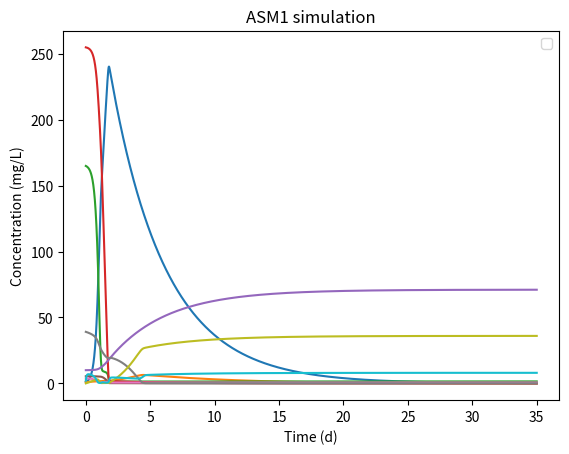

Source code (Python): (Note: this script raises an exception after producing the figure.)
'''
ASM1 implementation and example with initial data
[redacted]
Created  04/02/2014 | Modified 12/12/2018 
'''
import numpy as np                  # array()
from scipy.integrate import odeint  # function odeint(f,y0,t) to integrate ODEs
import matplotlib.pyplot as plt     # function for plotting
plt.ion()                           # turn interactive mode on

##################################################################################
# Stoichiometric & Kinetic Parameters (20 ºC), as in page 9 of ASM1 description) #
##################################################################################
YH     = 0.67  # Heterotrophic yield
YA     = 0.24  # Autotrophic yield
FP     = 0.08  # Fraction of biomass yielding particulate products
iXB    = 0.086 # Mass N / Mass COD in biomass
iXP    = 0.06  # Mass N / Mass COD in products from biomass
MuMaxH = 6     # Heterotrophic max specific growth rate
bH     = 0.62  # Heterotrophic decay rate
KS     = 20    # Half-saturation coef for heterotrophs
KOH    = 0.20  # Oxygen half saturation coef for heterotrophs
KNO    = 0.50  # Nitrate half saturation coef
MuMaxA = 0.80  # Autotrophic max specific growth rate
bA     = 0.20  # Autotrophic decay rate
KOA    = 0.4   # Oxygen  half saturation coef for autotrophs
KNH    = 1.0   # Ammonia half saturation coef for autotrophs
nG     = 0.8   # Correction factor for anoxic growth of heterotrophs
ka     = 0.08  # Ammonification rate
kh     = 3.0   # Max specific hydrolisis rate
KX     = 0.03  # Half saturation coef for hydrolysis of slowly biodeg. substrate
nh     = 0.4   # Correction factor for anoxic hydrolysis
kla    = 20    # Coeficient de transf oxigen
SO_sat = 8     # Valor de saturacio de oxigen

# Solve the system dy/dt = f(y,t)
# array of expressions to integrate
def f(y,t):
  #########################################################
  # STATE VARIABLES: Total COD, Total Nitrogen and Oxygen #
  #########################################################
  XBH = y[0]  # Active mass COD Heterotrophs              | OHO
  XBA = y[1]  # Active mass COD Autotrophs                | ANO
  Ss  = y[2]  # Biodegradable COD Soluble                 | BSO (VFA+FBSO)
  Xs  = y[3]  # Biodegradable COD Particulate             | BPO
  XP  = y[4]  # Nonbiodegradable COD Particulate          | UPO
  XND = y[5]  # Particulate organic N Biodegradable N     | bpON
  SND = y[6]  # Soluble organic N Biodegradable N         | bsON   
  SNH = y[7]  # Free & Saline Ammonia                     | NH4/FSA
  SNO = y[8]  # Nitrate and Nitrite N                     | NOx
  SO  = y[9]  # Dissolved Oxygen Concentration            | DO

  ########
  # ODEs #
  ########
  # (1) dXBH/dt
  eq1  = (MuMaxH*(Ss/(KS+Ss))*((SO/(KOH+SO))+nG*(KOH/(KOH+SO))*(SNO/(KNO+SNO)))-bH)*XBH 
  # (2) dXBA/dt
  eq2  = (MuMaxA*(SNH/(KNH+SNH))*(SO/(KOA+SO))-bA)*XBA 
  # (3) dSs/dt
  eq3  = ((-MuMaxH/YH)*(Ss/(KS+Ss))*((SO/(KOH+SO))+nG*(KOH/(KOH+SO))*(SNO/(KNO+SNO)))+kh*(Xs/XBH)/(KX+Xs/XBH)*((SO/(KOH+SO))+nh*(KOH/(KOH+SO))*(SNO/(KNO+SNO))))*XBH  
  # (4) dXs/dt
  eq4  = (1-FP)*(bH*XBH+bA*XBA)-kh*(Xs/XBH)/(KX+Xs/XBH)*((SO/(KOH+SO))+nh*(KOH/(KOH+SO))*(SNO/(KNO+SNO)))*XBH 
  # (5) dXP/dt
  eq5  = FP*(bH*XBH+bA*XBA) 
  # (6) dXND/dt
  eq6  = (iXB-FP*iXP)*(bH*XBH+bA*XBA)-kh*(XND/XBH)/(KX+Xs/XBH)*((SO/(KOH+SO))+nh*(KOH/(KOH+SO))*(SNO/(KNO+SNO)))*XBH 
  # (7) dSND/dt
  eq7  = (-ka*SND+kh*(XND/XBH)/(KX+Xs/XBH)*((SO/(KOH+SO))+nh*(KOH/(KOH+SO))*(SNO/(KNO+SNO))))*XBH 
  # (8) dSNH/dt
  eq8  = (-iXB*MuMaxH*(Ss/(KS+Ss))*((SO/(KOH+SO))+nG*(KOH/(KOH+SO))*(SNO/(KNO+SNO)))+ka*SND)*XBH-MuMaxA*(iXB+(1/YA))*(SNH/(KNH+SNH))*(SO/(KOA+SO))*XBA 
  # (9) dSNO/dt
  eq9  = -MuMaxH*nG*((1-YH)/(2.86*YH))*(Ss/(KS+Ss))*(KOH/(KOH+SO))*(SNO/(KNO+SNO))*XBH+(MuMaxA/YA)*(SNH/(KNH+SNH))*(SO/(KOA+SO))*XBA 
  # (10) dSO/dt
  eq10 = -MuMaxH*((1-YH)/YH)*(Ss/(KS+Ss))*(SO/(KOH+SO))*XBH-MuMaxA*((4.57-YA)/YA)*(SNH/(KNH+SNH))*(SO/(KOA+SO))*XBA
  #separar
  eq10 = eq10+kla*(SO_sat-SO) 

  # retorna les eq diferencials
  return [eq1,eq2,eq3,eq4,eq5,eq6,eq7,eq8,eq9,eq10]

######################
# INITIAL CONDITIONS #
######################
XBH_0 = 1      # Active mass COD Heterotrophs
XBA_0 = 1      # Active mass COD Autotrophs
Ss_0  = 165    # Biodegradable COD Soluble (VFA + FBSO)
Xs_0  = 255    # Biodegradable COD Particulate
XP_0  = 10     # Nonbiodegradable COD Particulate
XND_0 = 5.4081 # Particulate organic N Biodegradable N (SND & XND)
SND_0 = 3.7577 # Soluble organic N Biodegradable N (SND & XND)
SNH_0 = 39.1   # Free & Saline Ammonia
SNO_0 = 0      # Nitrate and Nitrite N
SO_0  = 2.0    # Dissolved Oxygen Concentration

# Array of initial conditions (order matters)
y0 = [XBH_0, XBA_0, Ss_0, Xs_0, XP_0, XND_0, SND_0, SNH_0, SNO_0, SO_0]

# Time = 35 days
t = np.linspace(0,35,3501)

# Solve ODEs
solutions = odeint(f,y0,t)

#arrays
XBH = solutions[:,0] # Active mass COD Heterotrophs
XBA = solutions[:,1] # Active mass COD Autotrophs
Ss  = solutions[:,2] # Biodegradable COD Soluble
Xs  = solutions[:,3] # Biodegradable COD Particulate
XP  = solutions[:,4] # Nonbiodegradable COD Particulate
XND = solutions[:,5] # Particulate organic N Biodegradable N (SND & XND)
SND = solutions[:,6] # Soluble organic N Biodegradable N (SND & XND)
SNH = solutions[:,7] # Free & Saline Ammonia
SNO = solutions[:,8] # Nitrate and Nitrite N
SO  = solutions[:,9] # Dissolved Oxygen Concentration

# New plot
plt.figure()
plt.xlabel('Time (d)')
plt.ylabel('Concentration (mg/L)')
plt.title('ASM1 simulation')
plt.legend(loc=0)
plt.plot(t, XBH,  label='Active mass COD Heterotrophs')
plt.plot(t, XBA,  label='Active mass COD Autotrophs')
plt.plot(t, Ss,   label='Biodegradable COD Soluble')
plt.plot(t, Xs,   label='Biodegradable COD Particulate')
plt.plot(t, XP,   label='Nonbiodegradable COD Particulate')
plt.plot(t, XND,  label='Particulate organic Biodegradable N')
plt.plot(t, SND,  label='Soluble organic Biodegradable N')
plt.plot(t, SNH,  label='Free & Saline Ammonia')
plt.plot(t, SNO,  label='Nitrate and Nitrite N')
plt.plot(t, SO  , label='Dissolved Oxygen Concentration')

#end program
raw_input("Enter to exit")
